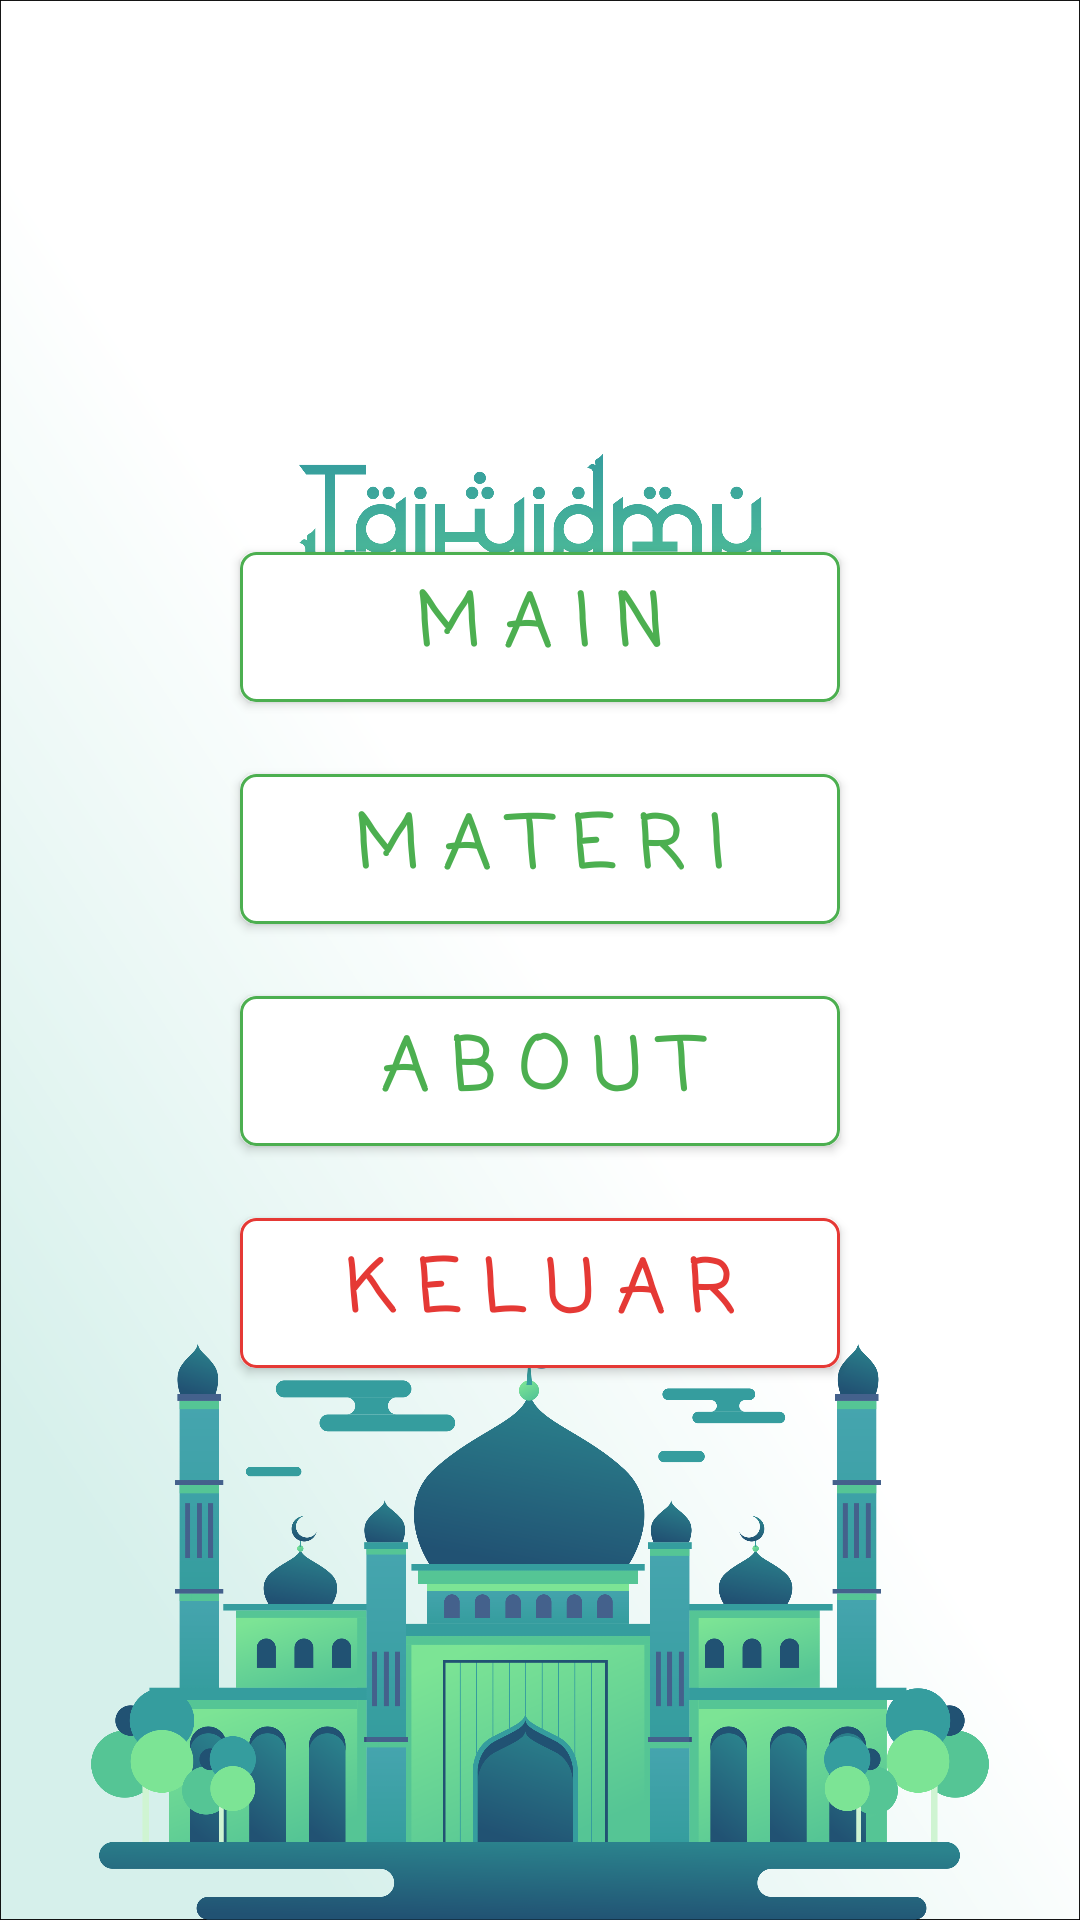

Write the Android layout XML for this screen, with the resource values it uses.
<!-- AndroidManifest.xml: application theme Theme.Tajwidmu -->
<!-- res/layout/activity_menu.xml -->
<?xml version="1.0" encoding="utf-8"?>
<LinearLayout xmlns:android="http://schemas.android.com/apk/res/android"
    xmlns:app="http://schemas.android.com/apk/res-auto"
    xmlns:tools="http://schemas.android.com/tools"
    android:layout_width="match_parent"
    android:layout_height="match_parent"
    android:background="@drawable/page2"
    android:gravity="center"
    android:orientation="vertical"
    tools:context=".Menu">

    <androidx.cardview.widget.CardView
        android:layout_width="200dp"
        android:layout_height="50dp"
        android:layout_gravity="center"
        android:layout_margin="12dp"
        app:cardCornerRadius="5dp">

        <TextView
            android:id="@+id/btn_play"
            android:layout_width="match_parent"
            android:layout_height="match_parent"
            android:background="@drawable/default_option_border_bg"
            android:fontFamily="casual"
            android:gravity="center"
            android:text="M A I N"
            android:textAlignment="center"
            android:textColor="#4CAF50"
            android:textSize="24sp"
            android:textStyle="bold" />
    </androidx.cardview.widget.CardView>

    <androidx.cardview.widget.CardView
        android:layout_width="200dp"
        android:layout_height="50dp"
        android:layout_gravity="center"
        android:layout_margin="12dp"
        app:cardCornerRadius="5dp">

        <TextView
            android:layout_width="match_parent"
            android:layout_height="match_parent"
            android:fontFamily="casual"
            android:gravity="center"
            android:text="M A T E R I"
            android:id="@+id/btn_materi"
            android:textAlignment="center"
            android:textColor="#4CAF50"
            android:textSize="24sp"
            android:background="@drawable/default_option_border_bg"
            android:textStyle="bold" />
    </androidx.cardview.widget.CardView>

    <androidx.cardview.widget.CardView
        android:layout_width="200dp"
        android:layout_height="50dp"
        android:layout_gravity="center"
        android:layout_margin="12dp"
        app:cardCornerRadius="5dp">

        <TextView
            android:layout_width="match_parent"
            android:layout_height="match_parent"
            android:fontFamily="casual"
            android:gravity="center"
            android:id="@+id/btn_about"
            android:text="A B O U T"
            android:textAlignment="center"
            android:textColor="#4CAF50"
            android:textSize="24sp"
            android:background="@drawable/default_option_border_bg"
            android:textStyle="bold" />
    </androidx.cardview.widget.CardView>

    <androidx.cardview.widget.CardView
        android:layout_width="200dp"
        android:layout_height="50dp"
        android:layout_gravity="center"
        android:layout_margin="12dp"
        app:cardCornerRadius="5dp">

        <TextView
            android:layout_width="match_parent"
            android:layout_height="match_parent"
            android:fontFamily="casual"
            android:gravity="center"
            android:id="@+id/btn_exit"
            android:text="K E L U A R"
            android:textAlignment="center"
            android:textColor="#E53935"
            android:textSize="24sp"
            android:background="@drawable/exit_option_border_bg"
            android:textStyle="bold" />
    </androidx.cardview.widget.CardView>

</LinearLayout>
<!-- resources referenced by this layout -->
<resources>
  <!-- drawable default_option_border_bg (drawable) -->
  <?xml version="1.0" encoding="utf-8"?>
  <shape xmlns:android="http://schemas.android.com/apk/res/android"
      android:shape="rectangle">
  
      <stroke
          android:width="1dp"
          android:color="#4CAF50" />
      <solid android:color="@color/white" />
      <corners android:radius="5dp"/>
  
  
  </shape>
  <!-- drawable exit_option_border_bg (drawable) -->
  <?xml version="1.0" encoding="utf-8"?>
  <shape xmlns:android="http://schemas.android.com/apk/res/android"
      android:shape="rectangle">
  
      <stroke
          android:width="1dp"
          android:color="#E53935" />
      <solid android:color="@color/white" />
      <corners android:radius="5dp"/>
  
  
  </shape>
  <!-- drawable page2: png bitmap (drawable, 730590 bytes) -->
  <style name="Theme.Tajwidmu" parent="Theme.MaterialComponents.Light.NoActionBar">
          
          <item name="colorPrimary">@color/purple_500</item>
          <item name="colorPrimaryVariant">@color/purple_700</item>
          <item name="colorOnPrimary">@color/white</item>
          
          <item name="colorSecondary">@color/teal_200</item>
          <item name="colorSecondaryVariant">@color/teal_700</item>
          <item name="colorOnSecondary">@color/black</item>
          
          <item name="android:statusBarColor" tools:targetApi="l">?attr/colorPrimaryVariant</item>
          
      </style>
  <!-- not gathered from this repository: default colours our renderer supplied (Android Studio template values) -->
  <color name="purple_500">#FF6200EE</color>
  <color name="purple_700">#FF3700B3</color>
  <color name="teal_200">#FF03DAC5</color>
  <color name="teal_700">#FF018786</color>
  <color name="black">#FF000000</color>
  <color name="white">#FFFFFFFF</color>
</resources>
